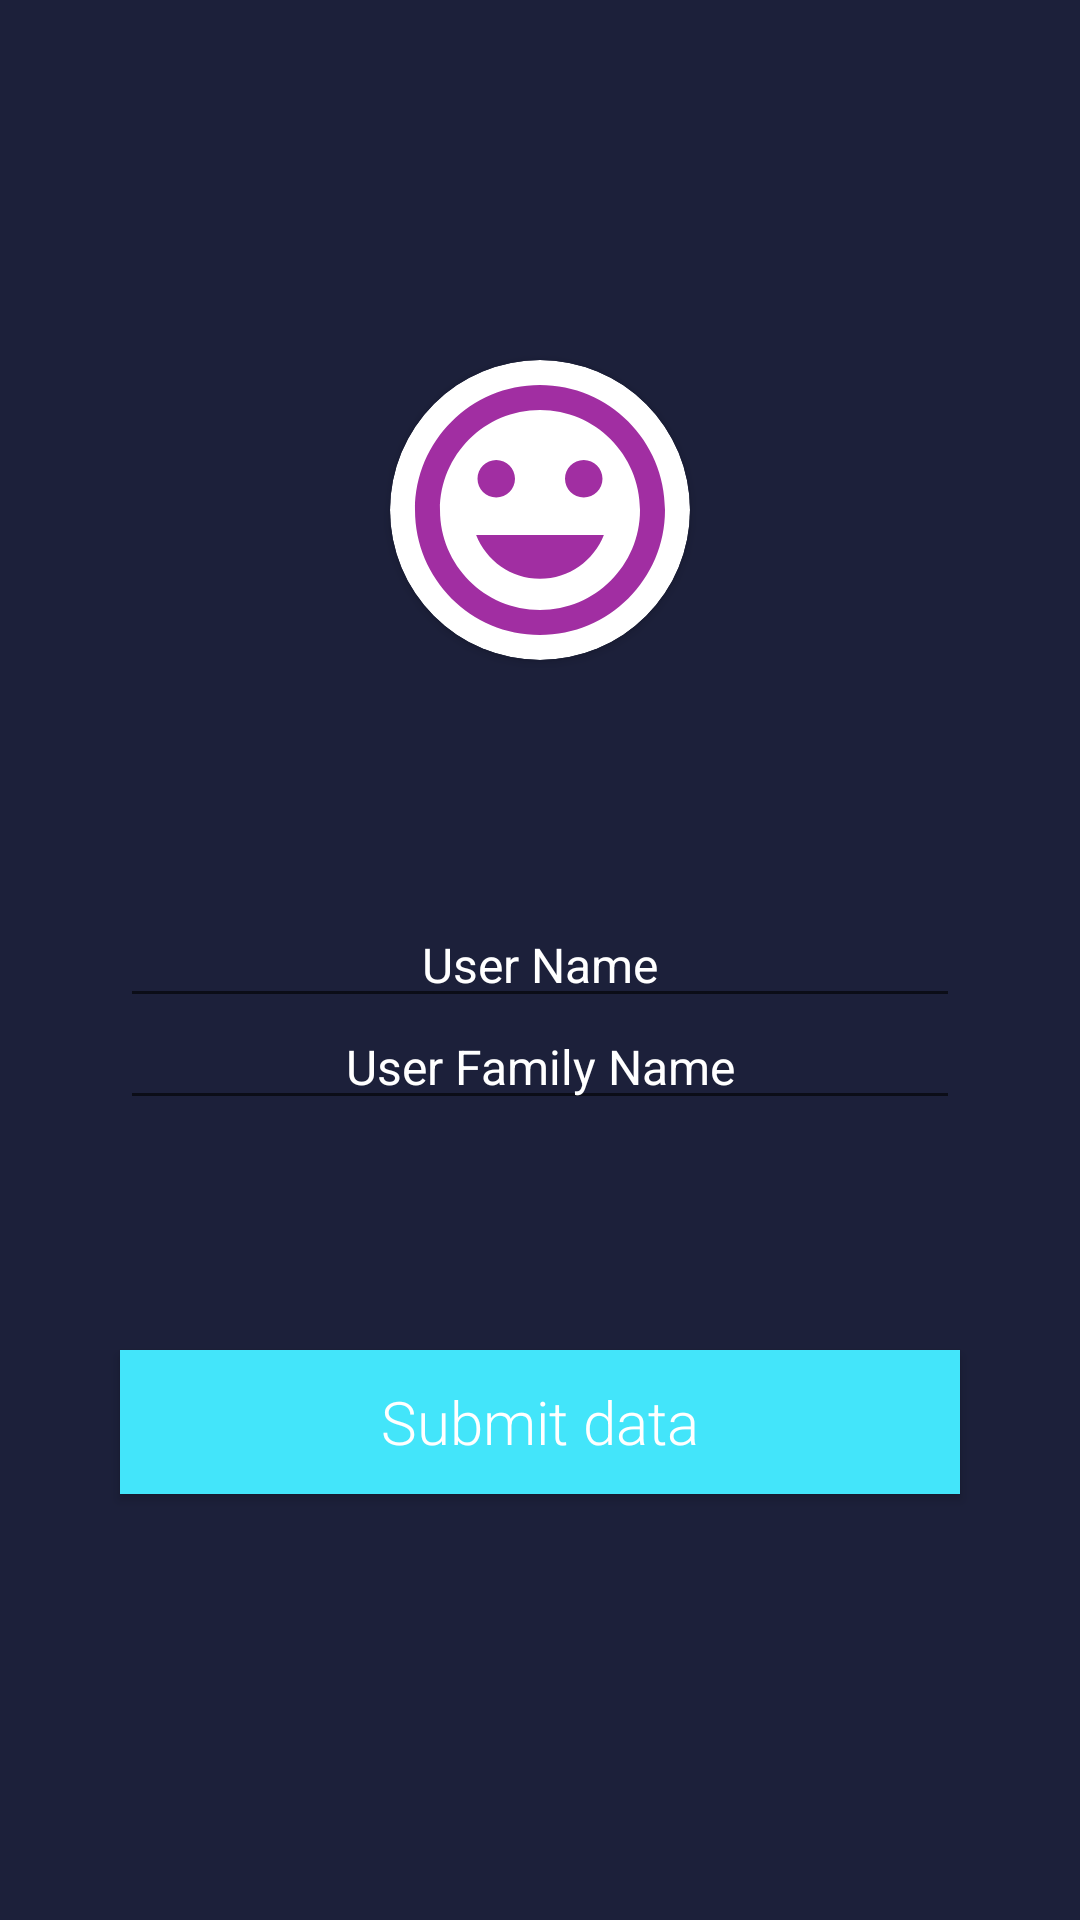

Here is an Android app screen rendered from its layout file. Give the layout XML and the strings, colors and styles it references.
<!-- AndroidManifest.xml: application theme AppTheme -->
<!-- res/layout/activity_account_profile_info.xml -->
<?xml version="1.0" encoding="utf-8"?>
<RelativeLayout xmlns:android="http://schemas.android.com/apk/res/android"
    xmlns:app="http://schemas.android.com/apk/res-auto"
    xmlns:tools="http://schemas.android.com/tools"
    android:layout_width="match_parent"
    android:layout_height="match_parent"
    android:background="@color/colorBackground"
    tools:context=".AccountProfileInfo">

    <android.support.v7.widget.CardView
        android:id="@+id/myCardView"
        android:layout_width="100dp"
        android:layout_height="100dp"
        android:layout_centerHorizontal="true"
        android:layout_marginTop="120dp"
        app:cardCornerRadius="50dp">

        <ImageView
            android:id="@+id/profileImage"
            android:layout_width="match_parent"
            android:layout_height="match_parent"
            android:scaleType="centerCrop"
            android:src="@drawable/ic_tag_faces_purple_24dp" />
    </android.support.v7.widget.CardView>

    <EditText
        android:id="@+id/userName"
        android:layout_centerInParent="true"
        style="@style/EditText"
        android:inputType="text"
        android:hint="@string/user_name"/>

    <EditText
        android:id="@+id/userFamilyName"
        style="@style/EditText"
        android:layout_below="@+id/userName"
        android:layout_centerHorizontal="true"
        android:layout_marginTop="-5dp"
        android:hint="@string/user_family_name"
        android:inputType="text" />
    <Button
        style="@style/Button"
        android:layout_marginTop="450dp"
        android:text="@string/submit_data"/>
</RelativeLayout>
<!-- resources referenced by this layout -->
<resources>
  <color name="colorBackground">#1C203A</color>
  <!-- drawable ic_tag_faces_purple_24dp (drawable) -->
  <vector android:height="24dp" android:tint="#A12EA2"
      android:viewportHeight="24.0" android:viewportWidth="24.0"
      android:width="24dp" xmlns:android="http://schemas.android.com/apk/res/android">
      <path android:fillColor="#FF000000" android:pathData="M11.99,2C6.47,2 2,6.48 2,12s4.47,10 9.99,10C17.52,22 22,17.52 22,12S17.52,2 11.99,2zM12,20c-4.42,0 -8,-3.58 -8,-8s3.58,-8 8,-8 8,3.58 8,8 -3.58,8 -8,8zM15.5,11c0.83,0 1.5,-0.67 1.5,-1.5S16.33,8 15.5,8 14,8.67 14,9.5s0.67,1.5 1.5,1.5zM8.5,11c0.83,0 1.5,-0.67 1.5,-1.5S9.33,8 8.5,8 7,8.67 7,9.5 7.67,11 8.5,11zM12,17.5c2.33,0 4.31,-1.46 5.11,-3.5L6.89,14c0.8,2.04 2.78,3.5 5.11,3.5z"/>
  </vector>
  <string name="submit_data">Submit data</string>
  <string name="user_family_name">User Family Name</string>
  <string name="user_name">User Name</string>
  <style name="Button" parent="Widget.AppCompat.Button">
          <item name="android:fontFamily">sans-serif-light</item>
          <item name="android:textAllCaps">false</item>
          <item name="android:paddingStart">8dp</item>
          <item name="android:paddingEnd">8dp</item>
          <item name="android:layout_marginStart">@dimen/commonMargin</item>
          <item name="android:layout_marginEnd">@dimen/commonMargin</item>
          <item name="android:layout_width">match_parent</item>
          <item name="android:layout_height">wrap_content</item>
          <item name="android:background">@color/buttonColor</item>
          <item name="android:textColor">@android:color/white</item>
          <item name="android:textSize">20sp</item>
      </style>
  <style name="EditText" parent="Widget.AppCompat.EditText">
          <item name="android:textColor">@android:color/white</item>
          <item name="android:textColorHint">@android:color/white</item>
          <item name="android:layout_width">match_parent</item>
          <item name="android:layout_height">wrap_content</item>
          <item name="android:layout_marginStart">@dimen/commonMargin</item>
          <item name="android:layout_marginEnd">@dimen/commonMargin</item>
          <item name="android:textSize">16sp</item>
          <item name="android:textAlignment">center</item>
      </style>
  <style name="AppTheme" parent="Theme.AppCompat.Light.DarkActionBar">
          
          <item name="colorPrimary">@color/colorPrimary</item>
          <item name="colorPrimaryDark">@color/colorPrimaryDark</item>
          <item name="colorAccent">@color/colorAccent</item>
      </style>
  <dimen name="commonMargin">40dp</dimen>
  <color name="buttonColor">#43E5FA</color>
  <color name="colorPrimary">#6200EE</color>
  <color name="colorPrimaryDark">#3700B3</color>
  <color name="colorAccent">#03DAC5</color>
</resources>
